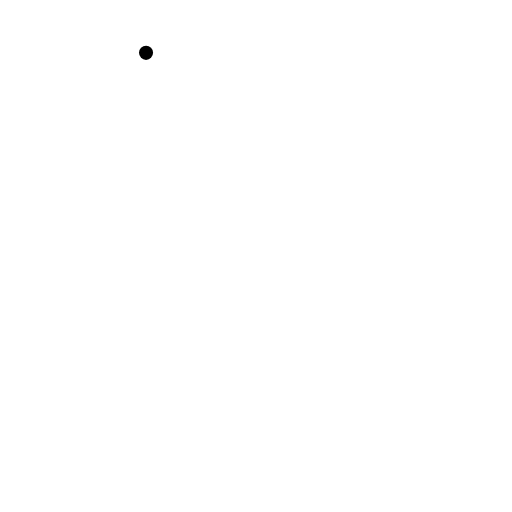
t = 0.00 s
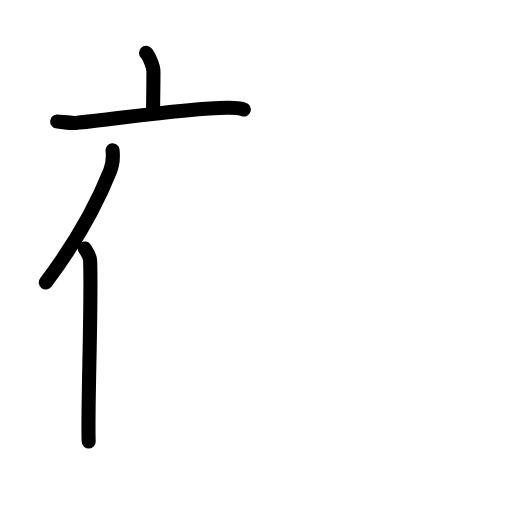
t = 3.88 s
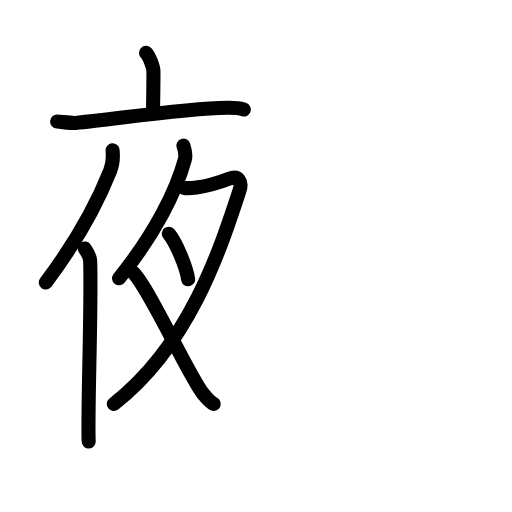
t = 7.63 s
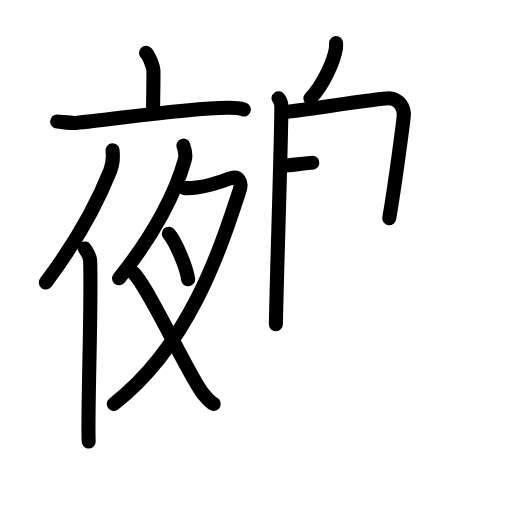
t = 11.25 s
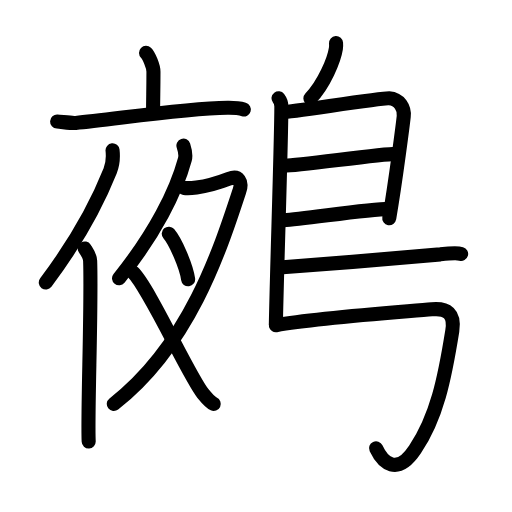
t = 14.44 s
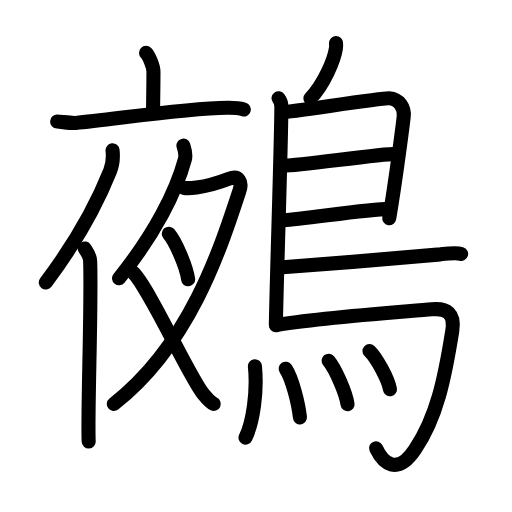
t = 19.00 s

The animated SVG that drew these frames (rendered in a browser with its animation timeline set to each time). Animation: 55 SMIL elements (animate=55); one cycle of 19.00 s.

<?xml version="1.0" encoding="UTF-8"?>
<!--
AniKanjiVG is licensed by CC-BY-SA Paul C. Sommerhoff (https://bitbucket.org/sommerhoff/anikanjivg).
AniKanjiVG uses KanjiVG which is licensed by CC-BY-SA Ulrich Apel (http://kanjivg.tagaini.net).
See also http://creativecommons.org/licenses/by-sa/3.0/
-->
<svg xmlns:kvg='http://kanjivg.tagaini.net' xmlns='http://www.w3.org/2000/svg' width='109' height='109' viewBox='0 0 109 109' style='fill:none;stroke:#000000;stroke-width:3;stroke-linecap:round;stroke-linejoin:round;' id="kvg:kanji_09d7a"><g id="kvg:09d7a" kvg:element="鵺"><g id="kvg:09d7a-g1" kvg:element="夜" kvg:position="left"><g id="kvg:09d7a-g2" kvg:element="亠" kvg:position="top"><path id="kvg:09d7a-s1" kvg:type="㇑a" d="M31.09,11.25c0.6,0.58,1.58,2.85,1.58,4.01c0,4.29-0.08,5.13-0.08,8.81"><animate attributeName="d" begin="0.0s" dur="0.5s" from="M31.09,11.25C31.09,11.25,31.09,11.25,31.09,11.25" to="M31.09,11.25c0.6,0.58,1.58,2.85,1.58,4.01" />
<animate attributeName="d" begin="0.5s" dur="0.5s" from="M31.09,11.25c0.6,0.58,1.58,2.85,1.58,4.01c0,0,0,0,0,0,0" to="M31.09,11.25c0.6,0.58,1.58,2.85,1.58,4.01c0,4.29-0.08,5.13-0.08,8.81" />
</path>
<path id="kvg:09d7a-s2" kvg:type="㇐" d="M12.16,25.88c0.93,0.05,3.05,0.36,3.96,0.29c7.31-0.6,22.4-3.06,32.33-3.22c1.53-0.02,2.32,0.02,3.46,0.36"><animate attributeName="d" begin="1.0s" dur="0.3333333333333333s" from="M12.16,25.88C12.16,25.88,12.16,25.88,12.16,25.88" to="M12.16,25.88c0.93,0.05,3.05,0.36,3.96,0.29" />
<animate attributeName="d" begin="1.3333333333333333s" dur="0.3333333333333333s" from="M12.16,25.88c0.93,0.05,3.05,0.36,3.96,0.29c0,0,0,0,0,0,0" to="M12.16,25.88c0.93,0.05,3.05,0.36,3.96,0.29c7.31-0.6,22.4-3.06,32.33-3.22" />
<animate attributeName="d" begin="1.6666666666666665s" dur="0.3333333333333333s" from="M12.16,25.88c0.93,0.05,3.05,0.36,3.96,0.29c7.31-0.6,22.4-3.06,32.33-3.22c0,0,0,0,0,0,0" to="M12.16,25.88c0.93,0.05,3.05,0.36,3.96,0.29c7.31-0.6,22.4-3.06,32.33-3.22c1.53-0.02,2.32,0.02,3.46,0.36" />
<animate attributeName="d" begin="0s" dur="1.0s" from="M-100,-100" to="M-100,-100" />
</path>
</g>
<g id="kvg:09d7a-g3" kvg:position="bottom"><g id="kvg:09d7a-g4" kvg:element="亻" kvg:variant="true" kvg:original="人"><path id="kvg:09d7a-s3" kvg:type="㇒" d="M23.96,32c0.15,1.38-0.04,3.19-0.51,4.37c-3,7.53-6.81,14.6-13.7,23.77"><animate attributeName="d" begin="2.0s" dur="0.5s" from="M23.96,32C23.96,32,23.96,32,23.96,32" to="M23.96,32c0.15,1.38-0.04,3.19-0.51,4.37" />
<animate attributeName="d" begin="2.5s" dur="0.5s" from="M23.96,32c0.15,1.38-0.04,3.19-0.51,4.37c0,0,0,0,0,0,0" to="M23.96,32c0.15,1.38-0.04,3.19-0.51,4.37c-3,7.53-6.81,14.6-13.7,23.77" />
<animate attributeName="d" begin="0s" dur="2.0s" from="M-100,-100" to="M-100,-100" />
</path>
<path id="kvg:09d7a-s4" kvg:type="㇑" d="M18.04,52.9c0.71,1.1,1.11,1.59,1.15,2.6c0.34,9.86-0.6,32.38-0.31,38.5"><animate attributeName="d" begin="3.0s" dur="0.5s" from="M18.04,52.9C18.04,52.9,18.04,52.9,18.04,52.9" to="M18.04,52.9c0.71,1.1,1.11,1.59,1.15,2.6" />
<animate attributeName="d" begin="3.5s" dur="0.5s" from="M18.04,52.9c0.71,1.1,1.11,1.59,1.15,2.6c0,0,0,0,0,0,0" to="M18.04,52.9c0.71,1.1,1.11,1.59,1.15,2.6c0.34,9.86-0.6,32.38-0.31,38.5" />
<animate attributeName="d" begin="0s" dur="3.0s" from="M-100,-100" to="M-100,-100" />
</path>
</g>
<g id="kvg:09d7a-g5" kvg:element="夕"><path id="kvg:09d7a-s5" kvg:type="㇒" d="M39.05,31c0.16,0.49,0.58,1.97,0.31,2.92C37.5,40.75,33,49.75,25.34,59.25"><animate attributeName="d" begin="4.0s" dur="0.5s" from="M39.05,31C39.05,31,39.05,31,39.05,31" to="M39.05,31c0.16,0.49,0.58,1.97,0.31,2.92" />
<animate attributeName="d" begin="4.5s" dur="0.5s" from="M39.05,31c0.16,0.49,0.58,1.97,0.31,2.92c0,0,0,0,0,0,0" to="M39.05,31c0.16,0.49,0.58,1.97,0.31,2.92C37.5,40.75,33,49.75,25.34,59.25" />
<animate attributeName="d" begin="0s" dur="4.0s" from="M-100,-100" to="M-100,-100" />
</path>
<path id="kvg:09d7a-s6" kvg:type="㇇" d="M39.18,40.01c0.24,0.03,1.96,0,2.65-0.09c2.25-0.3,3.92-0.72,6.91-1.87c2.15-0.83,2.83,0.74,2.26,2.48C46.75,53.5,40.25,73.5,24.23,86"><animate attributeName="d" begin="5.0s" dur="0.25s" from="M39.18,40.01C39.18,40.01,39.18,40.01,39.18,40.01" to="M39.18,40.01c0.24,0.03,1.96,0,2.65-0.09" />
<animate attributeName="d" begin="5.25s" dur="0.25s" from="M39.18,40.01c0.24,0.03,1.96,0,2.65-0.09c0,0,0,0,0,0,0" to="M39.18,40.01c0.24,0.03,1.96,0,2.65-0.09c2.25-0.3,3.92-0.72,6.91-1.87" />
<animate attributeName="d" begin="5.5s" dur="0.25s" from="M39.18,40.01c0.24,0.03,1.96,0,2.65-0.09c2.25-0.3,3.92-0.72,6.91-1.87c0,0,0,0,0,0,0" to="M39.18,40.01c0.24,0.03,1.96,0,2.65-0.09c2.25-0.3,3.92-0.72,6.91-1.87c2.15-0.83,2.83,0.74,2.26,2.48" />
<animate attributeName="d" begin="5.75s" dur="0.25s" from="M39.18,40.01c0.24,0.03,1.96,0,2.65-0.09c2.25-0.3,3.92-0.72,6.91-1.87c2.15-0.83,2.83,0.74,2.26,2.48c0,0,0,0,0,0,0" to="M39.18,40.01c0.24,0.03,1.96,0,2.65-0.09c2.25-0.3,3.92-0.72,6.91-1.87c2.15-0.83,2.83,0.74,2.26,2.48C46.75,53.5,40.25,73.5,24.23,86" />
<animate attributeName="d" begin="0s" dur="5.0s" from="M-100,-100" to="M-100,-100" />
</path>
<path id="kvg:09d7a-s7" kvg:type="㇔" d="M35.93,49.75c1.46,1.71,3.76,7.04,4.12,9.71"><animate attributeName="d" begin="6.0s" dur="1.0s" from="M35.93,49.75C35.93,49.75,35.93,49.75,35.93,49.75" to="M35.93,49.75c1.46,1.71,3.76,7.04,4.12,9.71" />
<animate attributeName="d" begin="0s" dur="6.0s" from="M-100,-100" to="M-100,-100" />
</path>
</g>
<path id="kvg:09d7a-s8" kvg:type="㇏" d="M28.32,58c3.37,3.21,11.87,22.03,14.88,25.77c0.86,1.06,1.5,1.86,2.3,2.23"><animate attributeName="d" begin="7.0s" dur="0.5s" from="M28.32,58C28.32,58,28.32,58,28.32,58" to="M28.32,58c3.37,3.21,11.87,22.03,14.88,25.77" />
<animate attributeName="d" begin="7.5s" dur="0.5s" from="M28.32,58c3.37,3.21,11.87,22.03,14.88,25.77c0,0,0,0,0,0,0" to="M28.32,58c3.37,3.21,11.87,22.03,14.88,25.77c0.86,1.06,1.5,1.86,2.3,2.23" />
<animate attributeName="d" begin="0s" dur="7.0s" from="M-100,-100" to="M-100,-100" />
</path>
</g>
</g>
<g id="kvg:09d7a-g6" kvg:element="鳥" kvg:position="right" kvg:radical="general"><path id="kvg:09d7a-s9" kvg:type="㇒" d="M71.54,9.16c0.02,0.29,0.03,0.75-0.03,1.16c-0.37,2.42-2.51,7.61-5.43,10.63"><animate attributeName="d" begin="8.0s" dur="0.5s" from="M71.54,9.16C71.54,9.16,71.54,9.16,71.54,9.16" to="M71.54,9.16c0.02,0.29,0.03,0.75-0.03,1.16" />
<animate attributeName="d" begin="8.5s" dur="0.5s" from="M71.54,9.16c0.02,0.29,0.03,0.75-0.03,1.16c0,0,0,0,0,0,0" to="M71.54,9.16c0.02,0.29,0.03,0.75-0.03,1.16c-0.37,2.42-2.51,7.61-5.43,10.63" />
<animate attributeName="d" begin="0s" dur="8.0s" from="M-100,-100" to="M-100,-100" />
</path>
<path id="kvg:09d7a-s10" kvg:type="㇑" d="M59.3,20.92c0.33,0.43,0.6,1.02,0.6,1.73c0,7.23-0.96,35.01-1.17,46.38"><animate attributeName="d" begin="9.0s" dur="0.5s" from="M59.3,20.92C59.3,20.92,59.3,20.92,59.3,20.92" to="M59.3,20.92c0.33,0.43,0.6,1.02,0.6,1.73" />
<animate attributeName="d" begin="9.5s" dur="0.5s" from="M59.3,20.92c0.33,0.43,0.6,1.02,0.6,1.73c0,0,0,0,0,0,0" to="M59.3,20.92c0.33,0.43,0.6,1.02,0.6,1.73c0,7.23-0.96,35.01-1.17,46.38" />
<animate attributeName="d" begin="0s" dur="9.0s" from="M-100,-100" to="M-100,-100" />
</path>
<path id="kvg:09d7a-s11" kvg:type="㇕a" d="M60.31,23.88c1.55,0,21-3.05,22.51-2.95c2.24,0.15,3.33,2.07,3.13,3.87c-0.12,1.1-1.64,13.2-3.08,21.65"><animate attributeName="d" begin="10.0s" dur="0.3333333333333333s" from="M60.31,23.88C60.31,23.88,60.31,23.88,60.31,23.88" to="M60.31,23.88c1.55,0,21-3.05,22.51-2.95" />
<animate attributeName="d" begin="10.333333333333334s" dur="0.3333333333333333s" from="M60.31,23.88c1.55,0,21-3.05,22.51-2.95c0,0,0,0,0,0,0" to="M60.31,23.88c1.55,0,21-3.05,22.51-2.95c2.24,0.15,3.33,2.07,3.13,3.87" />
<animate attributeName="d" begin="10.666666666666666s" dur="0.3333333333333333s" from="M60.31,23.88c1.55,0,21-3.05,22.51-2.95c2.24,0.15,3.33,2.07,3.13,3.87c0,0,0,0,0,0,0" to="M60.31,23.88c1.55,0,21-3.05,22.51-2.95c2.24,0.15,3.33,2.07,3.13,3.87c-0.12,1.1-1.64,13.2-3.08,21.65" />
<animate attributeName="d" begin="0s" dur="10.0s" from="M-100,-100" to="M-100,-100" />
</path>
<path id="kvg:09d7a-s12" kvg:type="㇐a" d="M60.56,35.26c1.9,0.13,21.6-2.64,23.75-2.5"><animate attributeName="d" begin="11.0s" dur="1.0s" from="M60.56,35.26C60.56,35.26,60.56,35.26,60.56,35.26" to="M60.56,35.26c1.9,0.13,21.6-2.64,23.75-2.5" />
<animate attributeName="d" begin="0s" dur="11.0s" from="M-100,-100" to="M-100,-100" />
</path>
<path id="kvg:09d7a-s13" kvg:type="㇐a" d="M60.47,46.87c3.88-0.13,17.55-2.39,22.38-2.41"><animate attributeName="d" begin="12.0s" dur="1.0s" from="M60.47,46.87C60.47,46.87,60.47,46.87,60.47,46.87" to="M60.47,46.87c3.88-0.13,17.55-2.39,22.38-2.41" />
<animate attributeName="d" begin="0s" dur="12.0s" from="M-100,-100" to="M-100,-100" />
</path>
<path id="kvg:09d7a-s14" kvg:type="㇐b" d="M60.19,56.9c9.22-0.68,29.6-2.32,33.56-2.75c1.38-0.15,3.72-0.29,4.42-0.09"><animate attributeName="d" begin="13.0s" dur="0.5s" from="M60.19,56.9C60.19,56.9,60.19,56.9,60.19,56.9" to="M60.19,56.9c9.22-0.68,29.6-2.32,33.56-2.75" />
<animate attributeName="d" begin="13.5s" dur="0.5s" from="M60.19,56.9c9.22-0.68,29.6-2.32,33.56-2.75c0,0,0,0,0,0,0" to="M60.19,56.9c9.22-0.68,29.6-2.32,33.56-2.75c1.38-0.15,3.72-0.29,4.42-0.09" />
<animate attributeName="d" begin="0s" dur="13.0s" from="M-100,-100" to="M-100,-100" />
</path>
<path id="kvg:09d7a-s15" kvg:type="㇆a" d="M58.74,69.25c9.1-1.63,28.13-2.92,33.17-3.4c3.28-0.31,4.97,0.89,4.38,4.57C94.65,80.66,93,88.75,88.36,95.67c-3.86,5.77-6.86,2.83-8.3-0.24"><animate attributeName="d" begin="14.0s" dur="0.25s" from="M58.74,69.25C58.74,69.25,58.74,69.25,58.74,69.25" to="M58.74,69.25c9.1-1.63,28.13-2.92,33.17-3.4" />
<animate attributeName="d" begin="14.25s" dur="0.25s" from="M58.74,69.25c9.1-1.63,28.13-2.92,33.17-3.4c0,0,0,0,0,0,0" to="M58.74,69.25c9.1-1.63,28.13-2.92,33.17-3.4c3.28-0.31,4.97,0.89,4.38,4.57" />
<animate attributeName="d" begin="14.5s" dur="0.25s" from="M58.74,69.25c9.1-1.63,28.13-2.92,33.17-3.4c3.28-0.31,4.97,0.89,4.38,4.57c0,0,0,0,0,0,0" to="M58.74,69.25c9.1-1.63,28.13-2.92,33.17-3.4c3.28-0.31,4.97,0.89,4.38,4.57C94.65,80.66,93,88.75,88.36,95.67" />
<animate attributeName="d" begin="14.75s" dur="0.25s" from="M58.74,69.25c9.1-1.63,28.13-2.92,33.17-3.4c3.28-0.31,4.97,0.89,4.38,4.57C94.65,80.66,93,88.75,88.36,95.67c0,0,0,0,0,0,0" to="M58.74,69.25c9.1-1.63,28.13-2.92,33.17-3.4c3.28-0.31,4.97,0.89,4.38,4.57C94.65,80.66,93,88.75,88.36,95.67c-3.86,5.77-6.86,2.83-8.3-0.24" />
<animate attributeName="d" begin="0s" dur="14.0s" from="M-100,-100" to="M-100,-100" />
</path>
<g id="kvg:09d7a-g7" kvg:element="灬" kvg:variant="true" kvg:original="火"><path id="kvg:09d7a-s16" kvg:type="㇔" d="M54.27,77.98c0.54,5.4-0.39,11.88-2,15.19"><animate attributeName="d" begin="15.0s" dur="1.0s" from="M54.27,77.98C54.27,77.98,54.27,77.98,54.27,77.98" to="M54.27,77.98c0.54,5.4-0.39,11.88-2,15.19" />
<animate attributeName="d" begin="0s" dur="15.0s" from="M-100,-100" to="M-100,-100" />
</path>
<path id="kvg:09d7a-s17" kvg:type="㇔" d="M60.82,78.49c1.38,2.04,2.7,7.38,3.04,10.37"><animate attributeName="d" begin="16.0s" dur="1.0s" from="M60.82,78.49C60.82,78.49,60.82,78.49,60.82,78.49" to="M60.82,78.49c1.38,2.04,2.7,7.38,3.04,10.37" />
<animate attributeName="d" begin="0s" dur="16.0s" from="M-100,-100" to="M-100,-100" />
</path>
<path id="kvg:09d7a-s18" kvg:type="㇔" d="M69.96,76.79c1.42,1.69,3.67,6.78,4.03,9.26"><animate attributeName="d" begin="17.0s" dur="1.0s" from="M69.96,76.79C69.96,76.79,69.96,76.79,69.96,76.79" to="M69.96,76.79c1.42,1.69,3.67,6.78,4.03,9.26" />
<animate attributeName="d" begin="0s" dur="17.0s" from="M-100,-100" to="M-100,-100" />
</path>
<path id="kvg:09d7a-s19" kvg:type="㇔" d="M78.66,74.73c1.54,1.49,3.97,5.96,4.36,8.14"><animate attributeName="d" begin="18.0s" dur="1.0s" from="M78.66,74.73C78.66,74.73,78.66,74.73,78.66,74.73" to="M78.66,74.73c1.54,1.49,3.97,5.96,4.36,8.14" />
<animate attributeName="d" begin="0s" dur="18.0s" from="M-100,-100" to="M-100,-100" />
</path>
</g>
</g>
</g>
</svg>
